Dataset: 200 (GitHub, internet-of-production/microstructure-deep-generative-models). Classes: fine grain 0, fine grain 1, fine grain 2, middle grain 3, middle grain 4, middle grain 5, coarse grain 6, coarse grain 7, coarse grain 8.

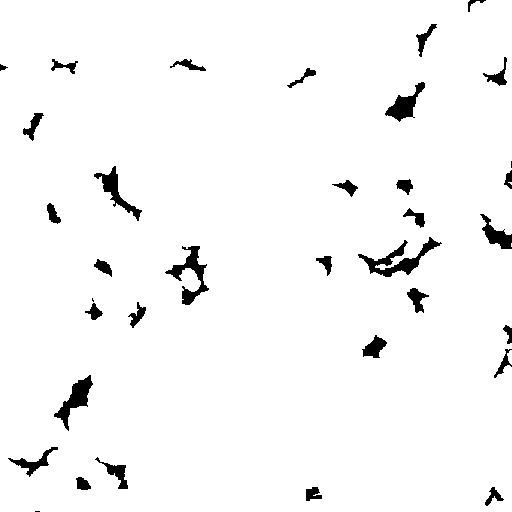
Label: fine grain 2

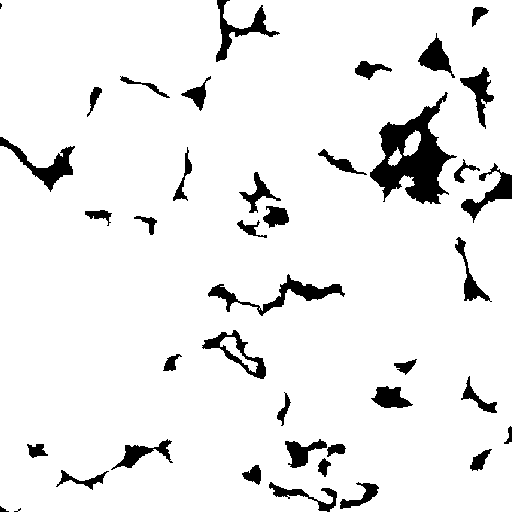
Label: middle grain 4

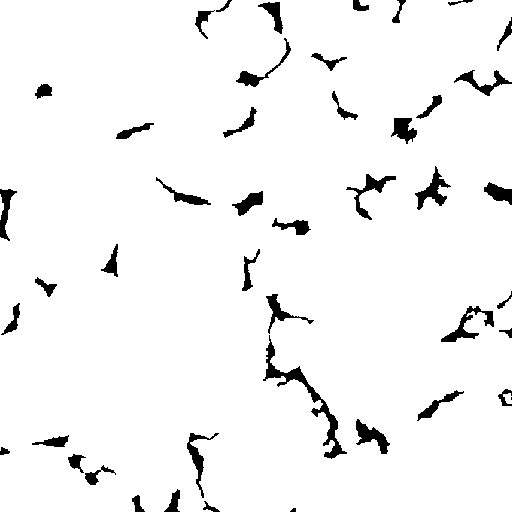
Label: middle grain 5

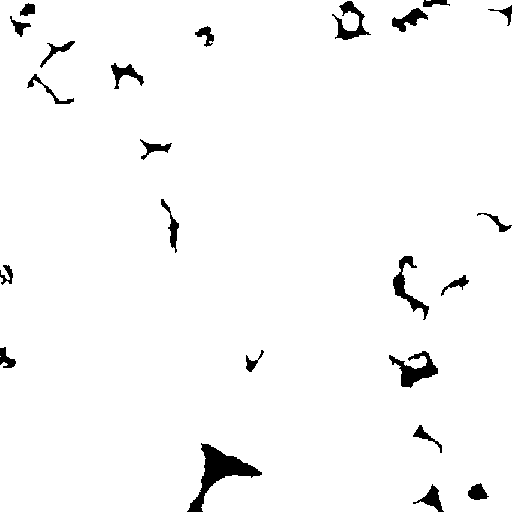
Label: coarse grain 8

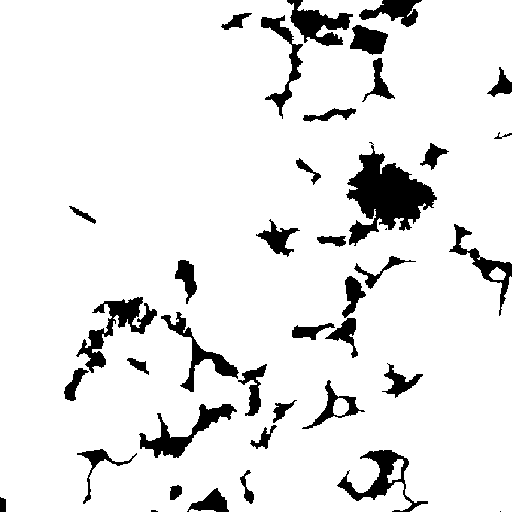
Label: coarse grain 6

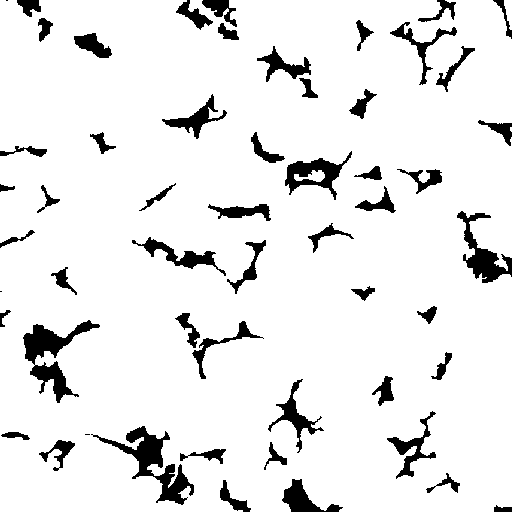
Label: fine grain 1
